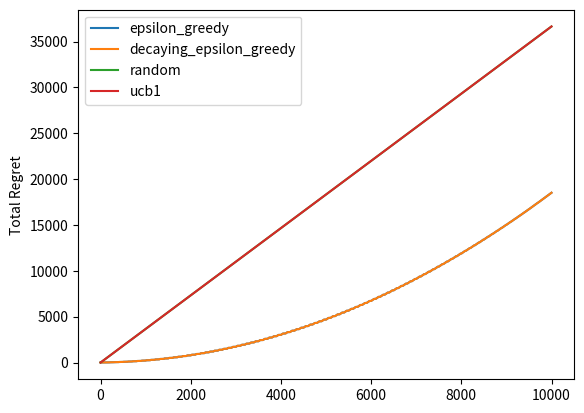

Source code (Python):
import itertools
import random
import numpy as np
import matplotlib.pyplot as plt
import sys


def find_majority(votes):


    """votes is 2-d array, (actions submitted) """
    print("votes are", votes)
    bincnt = np.apply_along_axis(lambda x: np.bincount(x, minlength=2), 0, arr=votes)
    q = bincnt.shape[1]
    return [1 if bincnt[1][i] > bincnt[0][i] else 0 for i in range(q)]

# mab is the multi-armed bandit, implementing different exploration strategies

def epsilon_greedy(mab, epsilon):
  rand = np.random.uniform()
  if rand < epsilon:
    return random(mab)
  else:
    return np.argmax(mab.bandit_q_values)


def decaying_epsilon_greedy(mab, epsilon, schedule):
  epsilon = schedule(mab, epsilon)
  return epsilon_greedy(mab, epsilon)


def random(mab):
  return np.random.randint(mab._num_actions)


def ucb1(mab):
  return np.argmax(mab.bandit_q_values + np.sqrt(2*np.log
    (mab.step_counter+1)/(mab.bandit_counters+1)))


def plot(regrets):
  for strategy, regret in regrets.items():
    total_regret = np.cumsum(regret)
    plt.ylabel('Total Regret')
    plt.plot(np.arange(len(total_regret)), total_regret, label=strategy)
  plt.legend()
  plt.savefig('regret.png')


class MAV:


    class Bandit:
            def __init__(self, action_index, q_value=0, counter=0):
                self.q_value = q_value
                self.counter = counter
                self.action_index = action_index # active bandit
                self.step_reward = 0

            # now just update q_value
            def get_q_value(self):
                return self.q_value


            def update_q_value(self):
                self.q_value = self.q_value + 1/self.counter * (self.step_reward - self.q_value)



    # each agent is a MAB
    def __init__(self, agent_index,num_quest, best_action):

        self.agent_index = agent_index
        self.num_quest = num_quest
        self.profile = self.create_profile()
        self._num_actions = len(self.profile)
        self.step_counter = 0 # total number of runs
        self.step_action = 0 #action index
        self.step_rank = 0
        self.best_action = best_action
        self.bandits = self.createBandits()




    def create_profile(self):
        profile = np.reshape(list(itertools.product([0, 1], repeat = self.num_quest)), (2**self.num_quest, self.num_quest))
        np.random.shuffle(profile)
        return profile


    def createBandits(self):
        bandits = []
        for i in range(self._num_actions):
            bandit = self.Bandit(i)
            bandits.append(bandit)
        return np.array(bandits)



    def run_one_round(self,exploration_strategy, **strategy_parameters):
        self.step_counter += 1
        self.step_action = exploration_strategy(self, **strategy_parameters)
        self.bandits[self.step_action].counter += 1
        # returns selected vote index for this round
        return self.profile[self.step_action]



    def result_rank(self, result):
        print("result is ", result)
        rank = np.where(np.all(self.profile == result,axis=1))
        #rank = np.where(np.all(agent_prof ==self.cached_state,axis=1))

        self.step_rank = rank[0]
        #print("the rank is ", rank[0])
        return self.step_rank


    def get_reward(self, result, *type):
        rank = self.result_rank(result)
        # in case we want to edit linear to exponential reward
        reward = 1 / 2 ** rank[0]
        print("rank for agent", rank[0], "reward for agent ", self.agent_index, "is", reward)
        self.bandits[self.step_action].step_reward = reward
        self.bandits[self.step_action].update_q_value()
        return reward




    @property
    def bandit_counters(self):
        return np.array([bandit.counter for bandit in self.bandits])

    @property
    def bandit_q_values(self):
        return np.array([bandit.q_value for bandit in self.bandits])

    @property
    def num_actions(self):
        return self._num_actions


class IterativeVote():

    def __init__(self, mav_num=3,  quest_num = 3, test=False):
        self.mav_num = mav_num
        self.quest_num = quest_num
        # Changed profiles inton one profile, one Agent
        # choose specific agent to access her action space
       # self.active_agent = None
        self.selected_actions = []
        self.cached_state = None
        self.mabs = self.createGame()



    def createGame(self):
        np.random.seed(self.mav_num)
                # create number of MABS objects
        mavs = []
        for i in range(self.mav_num):
            agent = MAV(i,self.quest_num ,0)
            #np.random.shuffle(agent)
            mavs.append((agent))
       # print(mavs)

        return np.array(mavs)


    def get_selected_actions(self):
        actions = np.empty((self.mav_num,self.quest_num),dtype=int)
        print("actions shape is ", actions.shape)
        for i in range(self.mav_num):
            actions[i,:] = MAV(i,self.quest_num,0).step_action
            #actions.append(action)
       # self.selected_actions = np.array(actions)
        return actions



    def calculate_result(self, actions):

        """  (selectedaction) returns majority vote result  """
        result = find_majority(actions)
        self.cached_state = result
       # print("MV:", result)
        return result

    def distribute_reward(self):
        pass


    def run_all_mavs(self, num_rounds, exploration_strategy, **strategy_parameters):
        regrets = np.ndarray((self.mav_num,num_rounds))
        rewards = np.ndarray((self.mav_num,num_rounds))

        step_q_values = np.ndarray((self.mav_num,num_rounds))
        rank = np.ndarray((self.mav_num,num_rounds))
        best_action_value = np.ndarray((self.mav_num,num_rounds))
        asi = []
        for i in range(num_rounds):
          if (i + 1) % 100 == 0:
            print("\rEpisode {}/{}".format(i + 1, num_rounds), end="")
            sys.stdout.flush()
          for j in range(self.mav_num):
              self.mabs[j].run_one_round(exploration_strategy, **strategy_parameters)
          print("strategy and parameters", exploration_strategy,strategy_parameters)
          actions = self.get_selected_actions()
          print("selected actions", actions)
          result = self.calculate_result(actions)
          for r in range(self.mav_num):
              print("agent index", r, "reward is ", self.mabs[r].get_reward(result))
              rewards[r , i] = self.mabs[r].get_reward(result)
              rank[r , i] = self.mabs[r].step_rank
            #  step_q_values[r , i] = self.mabs[r].bandits.get_q_value
          step_asi = 1/self.mav_num * (rank.sum(axis=0)) # ASI per iteration is the averaged sum of agents rank
          asi.append(step_asi)
          #best_action_value = self.mabs[r].best_action()
          #regret = best_action_value - step_q_values
          #regrets.append(regret)
          print("asi0", asi[0])
          #rewards.append(reward)
        return asi, rewards



if __name__ == '__main__':
  def schedule(mab, epsilon):
    return epsilon - 1e-6*mab.step_counter

  epsilon = 0.5

  strategies = {
    epsilon_greedy: {'epsilon': epsilon},
    decaying_epsilon_greedy: {'epsilon': epsilon, 'schedule': schedule},
    random: {},
    ucb1: {}
  }

  average_total_returns = {}
  asi_score = {}
  num_agents = 3
  num_quest = 3

  instance= IterativeVote(num_agents, num_quest) #creategame on init defines the MABS access each by:  self.mabs[index]
  best_action_index = 0
  best_action_value = 0.7 # fix this according to the reward defined
  print("profile of agent 1 is ", instance.mabs[1].profile)
  print("profile of agent 0 is ", instance.mabs[0].profile)
  print("profile of agent 2 is ", instance.mabs[2].profile)


  rewards = []
  regrets = []
  bandits = []
  votes = []
  mabs = []

  num_actions = 2**num_quest
  print("number of actions", num_actions)



 # biases = [1.0 / k for k in range(5, 5+num_actions)]
  #best_action_index = 0
  #best_action_value = 0.7
  def best_action(mab):
    return best_action_index, best_action_value


  for strategy, parameters in strategies.items():
    print(strategy.__name__)
   # bandits = [Bandit(bias, 1-bias) for bias in biases]
    #mab = MAB(best_action, *bandits)
    asi, average_total_return = instance.run_all_mavs(100, strategy, **parameters)
    print("\n")
    average_total_returns[strategy.__name__] = average_total_return
    asi_score[strategy.__name__] = asi
  plot(asi_score)


